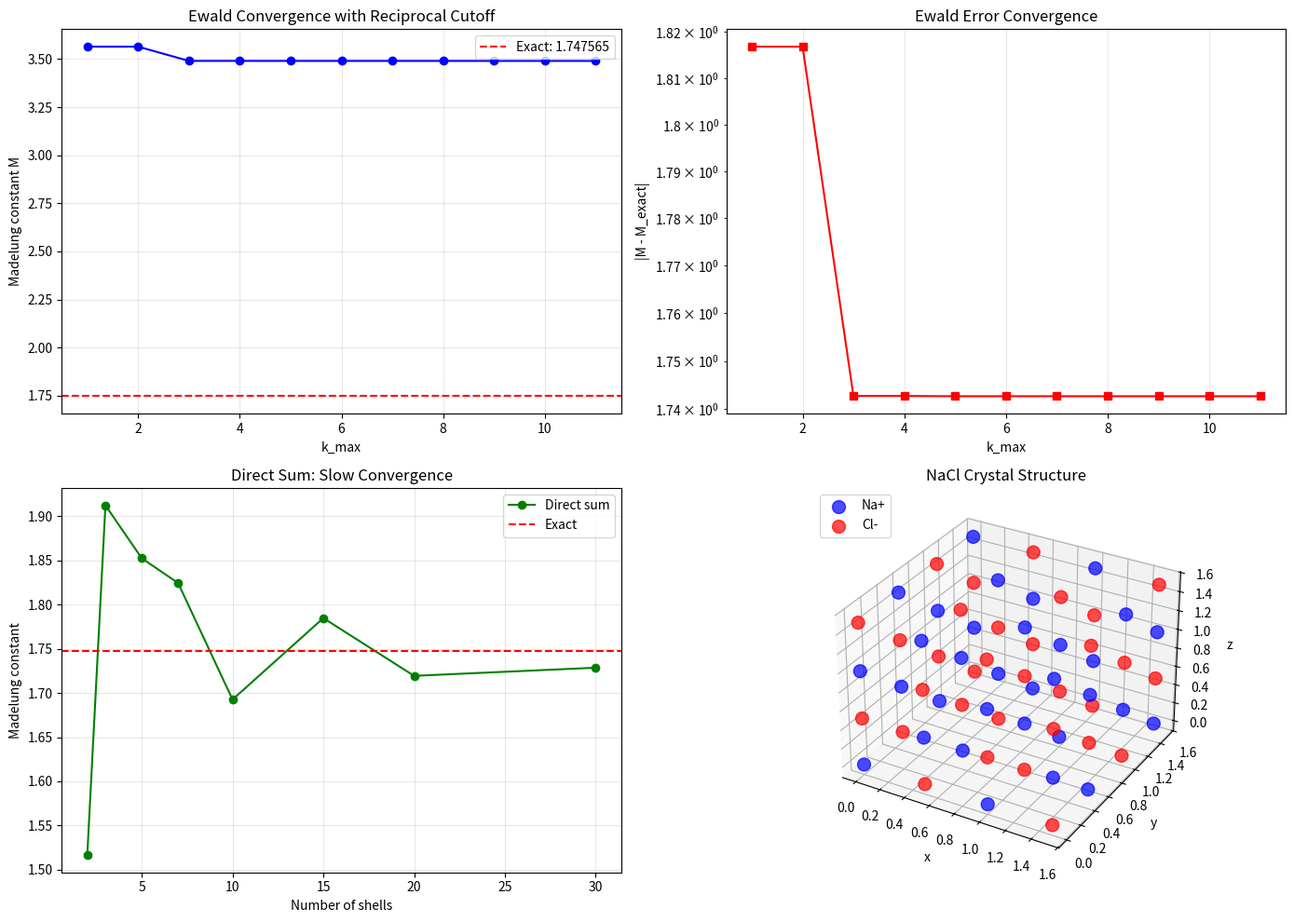

Here is the Python script that generated this plot:
"""
Ewald Summation
================
Efficient computation of long-range interactions in periodic systems.

**The Problem:**
In a periodic system, the electrostatic/gravitational potential is:

    Φ(rᵢ) = Σⱼ Σ_n qⱼ / |rᵢ - rⱼ + nL|

where n ranges over ALL periodic images: n ∈ Z³.
This sum converges VERY slowly (conditionally convergent for charges).

**Ewald's Trick (1921):**
Split the interaction into two rapidly convergent sums:

1. **Short-range (real space):**
   Screen each charge with a Gaussian: erfc(α|r|)/|r|
   Converges exponentially fast — cut off after a few box lengths.

2. **Long-range (reciprocal space / Fourier):**
   The smooth screening charges are summed in Fourier space.
   Also converges exponentially fast.

3. **Self-energy correction:**
   Subtract the interaction of each charge with its own screening cloud.

**Total:**
    E = E_real + E_reciprocal + E_self

**Parameter α controls the split:**
- Large α: more work in real space, less in k-space (and vice versa)
- Optimal α ~ π/L balances both sums

**Computational Complexity:**
- Direct sum: O(N · N_images) — impractical
- Ewald: O(N^{3/2}) with optimal parameter choice
- Particle-Mesh Ewald (PME): O(N log N) using FFT

Physics: crystals, ionic liquids, periodic MD, Madelung constants.

Where to start:
━━━━━━━━━━━━━━
Compute the Madelung constant of NaCl — a classic test.
Compare direct sum (very slow) vs Ewald (fast and accurate).
Prerequisite: fast_fourier_transform.py
"""

import numpy as np
from scipy.special import erfc


def ewald_energy_3d(pos, charges, L, alpha=None, rcut=None, kmax=None):
    """
    Ewald summation for Coulomb energy in a 3D periodic box.
    
    E = E_real + E_reciprocal + E_self
    
    Parameters
    ----------
    pos : array (N, 3)
        Particle positions in [0, L)³
    charges : array (N,)
        Particle charges
    L : float
        Box size (cubic box)
    alpha : float, optional
        Ewald splitting parameter (default: 5/L)
    rcut : float, optional
        Real-space cutoff (default: L/2)
    kmax : int, optional
        Max reciprocal vector index (default: 5)
    
    Returns
    -------
    E_total : float
        Total electrostatic energy
    E_real : float
        Real-space contribution
    E_recip : float
        Reciprocal-space contribution
    E_self : float
        Self-energy correction
    """
    N = len(charges)
    
    if alpha is None:
        alpha = 5.0 / L
    if rcut is None:
        rcut = L / 2
    if kmax is None:
        kmax = 5
    
    V = L**3  # Box volume
    
    # --- Real-space sum ---
    E_real = 0.0
    
    # Loop over all image cells within rcut
    n_images = int(np.ceil(rcut / L))
    
    for i in range(N):
        for j in range(i, N):
            for nx in range(-n_images, n_images + 1):
                for ny in range(-n_images, n_images + 1):
                    for nz in range(-n_images, n_images + 1):
                        if i == j and nx == 0 and ny == 0 and nz == 0:
                            continue
                        
                        dr = pos[j] - pos[i] + np.array([nx, ny, nz]) * L
                        r = np.linalg.norm(dr)
                        
                        if r < rcut:
                            factor = 1.0 if i == j else 2.0  # Avoid double counting
                            E_real += 0.5 * factor * charges[i] * charges[j] * erfc(alpha * r) / r
    
    # --- Reciprocal-space sum ---
    E_recip = 0.0
    
    for mx in range(-kmax, kmax + 1):
        for my in range(-kmax, kmax + 1):
            for mz in range(-kmax, kmax + 1):
                if mx == 0 and my == 0 and mz == 0:
                    continue
                
                k = 2 * np.pi * np.array([mx, my, mz]) / L
                k2 = np.sum(k**2)
                
                # Structure factor S(k) = Σ qⱼ exp(ik·rⱼ)
                S_k = np.sum(charges * np.exp(1j * np.dot(pos, k)))
                
                E_recip += (1.0 / k2) * np.exp(-k2 / (4 * alpha**2)) * np.abs(S_k)**2
    
    E_recip *= 2 * np.pi / V
    
    # --- Self-energy correction ---
    E_self = -alpha / np.sqrt(np.pi) * np.sum(charges**2)
    
    E_total = E_real + E_recip + E_self
    
    return E_total, E_real, E_recip, E_self


def ewald_forces_3d(pos, charges, L, alpha=None, rcut=None, kmax=None):
    """
    Ewald summation for forces (negative gradient of energy).
    
    Returns force on each particle.
    """
    N = len(charges)
    
    if alpha is None:
        alpha = 5.0 / L
    if rcut is None:
        rcut = L / 2
    if kmax is None:
        kmax = 5
    
    V = L**3
    forces = np.zeros((N, 3))
    
    # --- Real-space forces ---
    n_images = int(np.ceil(rcut / L))
    
    for i in range(N):
        for j in range(N):
            if i == j:
                continue
            for nx in range(-n_images, n_images + 1):
                for ny in range(-n_images, n_images + 1):
                    for nz in range(-n_images, n_images + 1):
                        dr = pos[j] - pos[i] + np.array([nx, ny, nz]) * L
                        r = np.linalg.norm(dr)
                        
                        if r < rcut and r > 0:
                            f = charges[i] * charges[j] * (
                                erfc(alpha * r) / r**2
                                + 2 * alpha / np.sqrt(np.pi) * np.exp(-alpha**2 * r**2) / r
                            ) * dr / r
                            forces[i] -= f  # Force on i from j
    
    # --- Reciprocal-space forces ---
    for mx in range(-kmax, kmax + 1):
        for my in range(-kmax, kmax + 1):
            for mz in range(-kmax, kmax + 1):
                if mx == 0 and my == 0 and mz == 0:
                    continue
                
                k = 2 * np.pi * np.array([mx, my, mz]) / L
                k2 = np.sum(k**2)
                
                # Structure factor
                phases = np.dot(pos, k)
                S_k = np.sum(charges * np.exp(1j * phases))
                
                prefactor = 4 * np.pi / (V * k2) * np.exp(-k2 / (4 * alpha**2))
                
                for i in range(N):
                    forces[i] += charges[i] * prefactor * np.imag(
                        S_k * np.exp(-1j * phases[i])) * k
    
    return forces


def madelung_constant_nacl(L_max=5, alpha=None):
    """
    Compute the Madelung constant of NaCl using Ewald summation.
    
    For NaCl (rock salt structure), the Madelung constant is:
    M ≈ 1.747565 (for the conventional definition)
    
    The electrostatic energy per ion pair is:
    E = -M · e² / (4πε₀ · a)
    where a is the nearest-neighbor distance.
    """
    # NaCl unit cell: 8 ions
    # Na+ at (0,0,0), (1/2,1/2,0), (1/2,0,1/2), (0,1/2,1/2)
    # Cl- at (1/2,0,0), (0,1/2,0), (0,0,1/2), (1/2,1/2,1/2)
    
    a = 1.0  # Lattice constant
    
    pos = np.array([
        [0, 0, 0], [0.5, 0.5, 0], [0.5, 0, 0.5], [0, 0.5, 0.5],  # Na+
        [0.5, 0, 0], [0, 0.5, 0], [0, 0, 0.5], [0.5, 0.5, 0.5],  # Cl-
    ]) * a
    
    charges = np.array([1, 1, 1, 1, -1, -1, -1, -1], dtype=float)
    
    E_total, E_real, E_recip, E_self = ewald_energy_3d(
        pos, charges, L=a, alpha=alpha or 5.0/a, rcut=a/2, kmax=L_max)
    
    # Madelung constant: E_per_pair = -M / a (for unit charges)
    # 4 NaCl pairs in the unit cell
    n_pairs = 4
    M = -E_total * a / n_pairs
    
    return M, E_total


def direct_sum_madelung(n_shells):
    """
    Direct sum Madelung constant (for comparison — very slow).
    
    Sum alternating charges on a cubic lattice.
    """
    M = 0.0
    for i in range(-n_shells, n_shells + 1):
        for j in range(-n_shells, n_shells + 1):
            for k in range(-n_shells, n_shells + 1):
                if i == 0 and j == 0 and k == 0:
                    continue
                r = np.sqrt(i**2 + j**2 + k**2)
                M += (-1)**(i + j + k) / r
    return -M


def ewald_1d(charges, positions, L, alpha=None, kmax=50):
    """
    Simplified 1D Ewald summation for a periodic chain.
    
    Useful for understanding the basic idea.
    """
    N = len(charges)
    if alpha is None:
        alpha = 5.0 / L
    
    # Real space
    E_real = 0.0
    for i in range(N):
        for j in range(i + 1, N):
            for n in range(-3, 4):
                r = abs(positions[j] - positions[i] + n * L)
                if r > 0:
                    E_real += charges[i] * charges[j] * erfc(alpha * r) / r
    
    # Reciprocal space
    E_recip = 0.0
    for m in range(1, kmax + 1):
        k = 2 * np.pi * m / L
        S_k = np.sum(charges * np.exp(1j * k * positions))
        E_recip += np.exp(-k**2 / (4 * alpha**2)) / k * np.abs(S_k)**2
    E_recip *= 2 / L
    
    # Self energy
    E_self = -alpha / np.sqrt(np.pi) * np.sum(charges**2)
    
    return E_real + E_recip + E_self


# ============================================================
# Demo
# ============================================================
if __name__ == "__main__":
    print("=" * 60)
    print("EWALD SUMMATION DEMO")
    print("=" * 60)

    # --- 1. Madelung Constant of NaCl ---
    print("\n--- Madelung Constant of NaCl ---")
    M_exact = 1.7475645946  # Known value
    
    for kmax in [3, 5, 7, 10]:
        M, E = madelung_constant_nacl(L_max=kmax)
        print(f"  kmax={kmax:2d}: M = {M:.8f}, error = {abs(M - M_exact):.2e}")
    
    print(f"  Exact:    M = {M_exact:.10f}")

    # Direct sum comparison (slow!)
    print("\n  Direct sum comparison:")
    for n in [3, 5, 10, 20]:
        M_direct = direct_sum_madelung(n)
        print(f"    shells={n:3d}: M = {M_direct:.6f}, "
              f"error = {abs(M_direct - M_exact):.4e}")

    # --- 2. Ewald parameter sensitivity ---
    print("\n--- Ewald Parameter α Sensitivity ---")
    a = 1.0
    for alpha in [2.0, 3.0, 5.0, 7.0, 10.0]:
        M, E = madelung_constant_nacl(L_max=7, alpha=alpha)
        print(f"  α = {alpha:5.1f}: M = {M:.8f}")

    # --- 3. Energy components ---
    print("\n--- Energy Decomposition ---")
    pos = np.array([
        [0, 0, 0], [0.5, 0.5, 0], [0.5, 0, 0.5], [0, 0.5, 0.5],
        [0.5, 0, 0], [0, 0.5, 0], [0, 0, 0.5], [0.5, 0.5, 0.5],
    ])
    charges = np.array([1, 1, 1, 1, -1, -1, -1, -1], dtype=float)
    
    E_total, E_real, E_recip, E_self = ewald_energy_3d(
        pos, charges, L=1.0, alpha=5.0, rcut=0.5, kmax=7)
    
    print(f"  E_real     = {E_real:12.6f}")
    print(f"  E_reciprocal = {E_recip:12.6f}")
    print(f"  E_self     = {E_self:12.6f}")
    print(f"  E_total    = {E_total:12.6f}")

    # --- 4. 1D Chain ---
    print("\n--- 1D Alternating Chain ---")
    # +-+-+-+- chain, Madelung constant = ln(2)
    M_1d_exact = np.log(2)
    
    N_chain = 2
    positions = np.array([0.0, 0.5])
    charges_1d = np.array([1.0, -1.0])
    L_1d = 1.0
    
    E_1d = ewald_1d(charges_1d, positions, L_1d, alpha=5.0, kmax=50)
    M_1d = -E_1d * L_1d / 2  # Nearest neighbor distance = L/2
    
    print(f"  1D Madelung: computed = {M_1d:.8f}, exact = {M_1d_exact:.8f}")
    print(f"  Error: {abs(M_1d - M_1d_exact):.2e}")

    # --- 5. Random charges (charge-neutral) ---
    print("\n--- Random Charge-Neutral System ---")
    N_rand = 20
    rng = np.random.default_rng(42)
    pos_rand = rng.random((N_rand, 3))
    charges_rand = rng.standard_normal(N_rand)
    charges_rand -= charges_rand.mean()  # Ensure neutrality
    
    E, Er, Ek, Es = ewald_energy_3d(pos_rand, charges_rand, L=1.0, 
                                      alpha=5.0, rcut=0.5, kmax=5)
    print(f"  N = {N_rand} random charges (neutral)")
    print(f"  Total energy: {E:.6f}")
    print(f"  Sum of charges: {charges_rand.sum():.2e} (should be ~0)")

    # Plot
    try:
        import matplotlib.pyplot as plt
        
        fig, axes = plt.subplots(2, 2, figsize=(14, 10))
        
        # Convergence with kmax
        ax = axes[0, 0]
        kmax_vals = range(1, 12)
        M_vals = [madelung_constant_nacl(L_max=k)[0] for k in kmax_vals]
        ax.plot(list(kmax_vals), M_vals, 'bo-')
        ax.axhline(M_exact, color='r', linestyle='--', label=f'Exact: {M_exact:.6f}')
        ax.set_xlabel('k_max')
        ax.set_ylabel('Madelung constant M')
        ax.set_title('Ewald Convergence with Reciprocal Cutoff')
        ax.legend()
        ax.grid(True, alpha=0.3)
        
        # Error vs kmax
        ax = axes[0, 1]
        M_errors = [abs(m - M_exact) for m in M_vals]
        ax.semilogy(list(kmax_vals), M_errors, 'rs-')
        ax.set_xlabel('k_max')
        ax.set_ylabel('|M - M_exact|')
        ax.set_title('Ewald Error Convergence')
        ax.grid(True, alpha=0.3)
        
        # Direct sum convergence
        ax = axes[1, 0]
        n_range = [2, 3, 5, 7, 10, 15, 20, 30]
        M_direct_vals = [direct_sum_madelung(n) for n in n_range]
        ax.plot(n_range, M_direct_vals, 'go-', label='Direct sum')
        ax.axhline(M_exact, color='r', linestyle='--', label='Exact')
        ax.set_xlabel('Number of shells')
        ax.set_ylabel('Madelung constant')
        ax.set_title('Direct Sum: Slow Convergence')
        ax.legend()
        ax.grid(True, alpha=0.3)
        
        # NaCl structure
        ax = axes[1, 1]
        from mpl_toolkits.mplot3d import Axes3D
        ax.remove()
        ax = fig.add_subplot(2, 2, 4, projection='3d')
        
        # Plot NaCl unit cell with periodic images
        for dx in range(2):
            for dy in range(2):
                for dz in range(2):
                    offset = np.array([dx, dy, dz])
                    pos_shifted = pos + offset
                    na = pos_shifted[charges > 0]
                    cl = pos_shifted[charges < 0]
                    ax.scatter(na[:, 0], na[:, 1], na[:, 2], c='blue', 
                              s=100, alpha=0.7, label='Na+' if dx==0 and dy==0 and dz==0 else '')
                    ax.scatter(cl[:, 0], cl[:, 1], cl[:, 2], c='red',
                              s=100, alpha=0.7, label='Cl-' if dx==0 and dy==0 and dz==0 else '')
        
        ax.set_xlabel('x')
        ax.set_ylabel('y')
        ax.set_zlabel('z')
        ax.set_title('NaCl Crystal Structure')
        ax.legend(loc='upper left')
        
        plt.tight_layout()
        plt.savefig("ewald_summation.png", dpi=150)
        plt.show()
    except ImportError:
        print("(matplotlib not available)")
